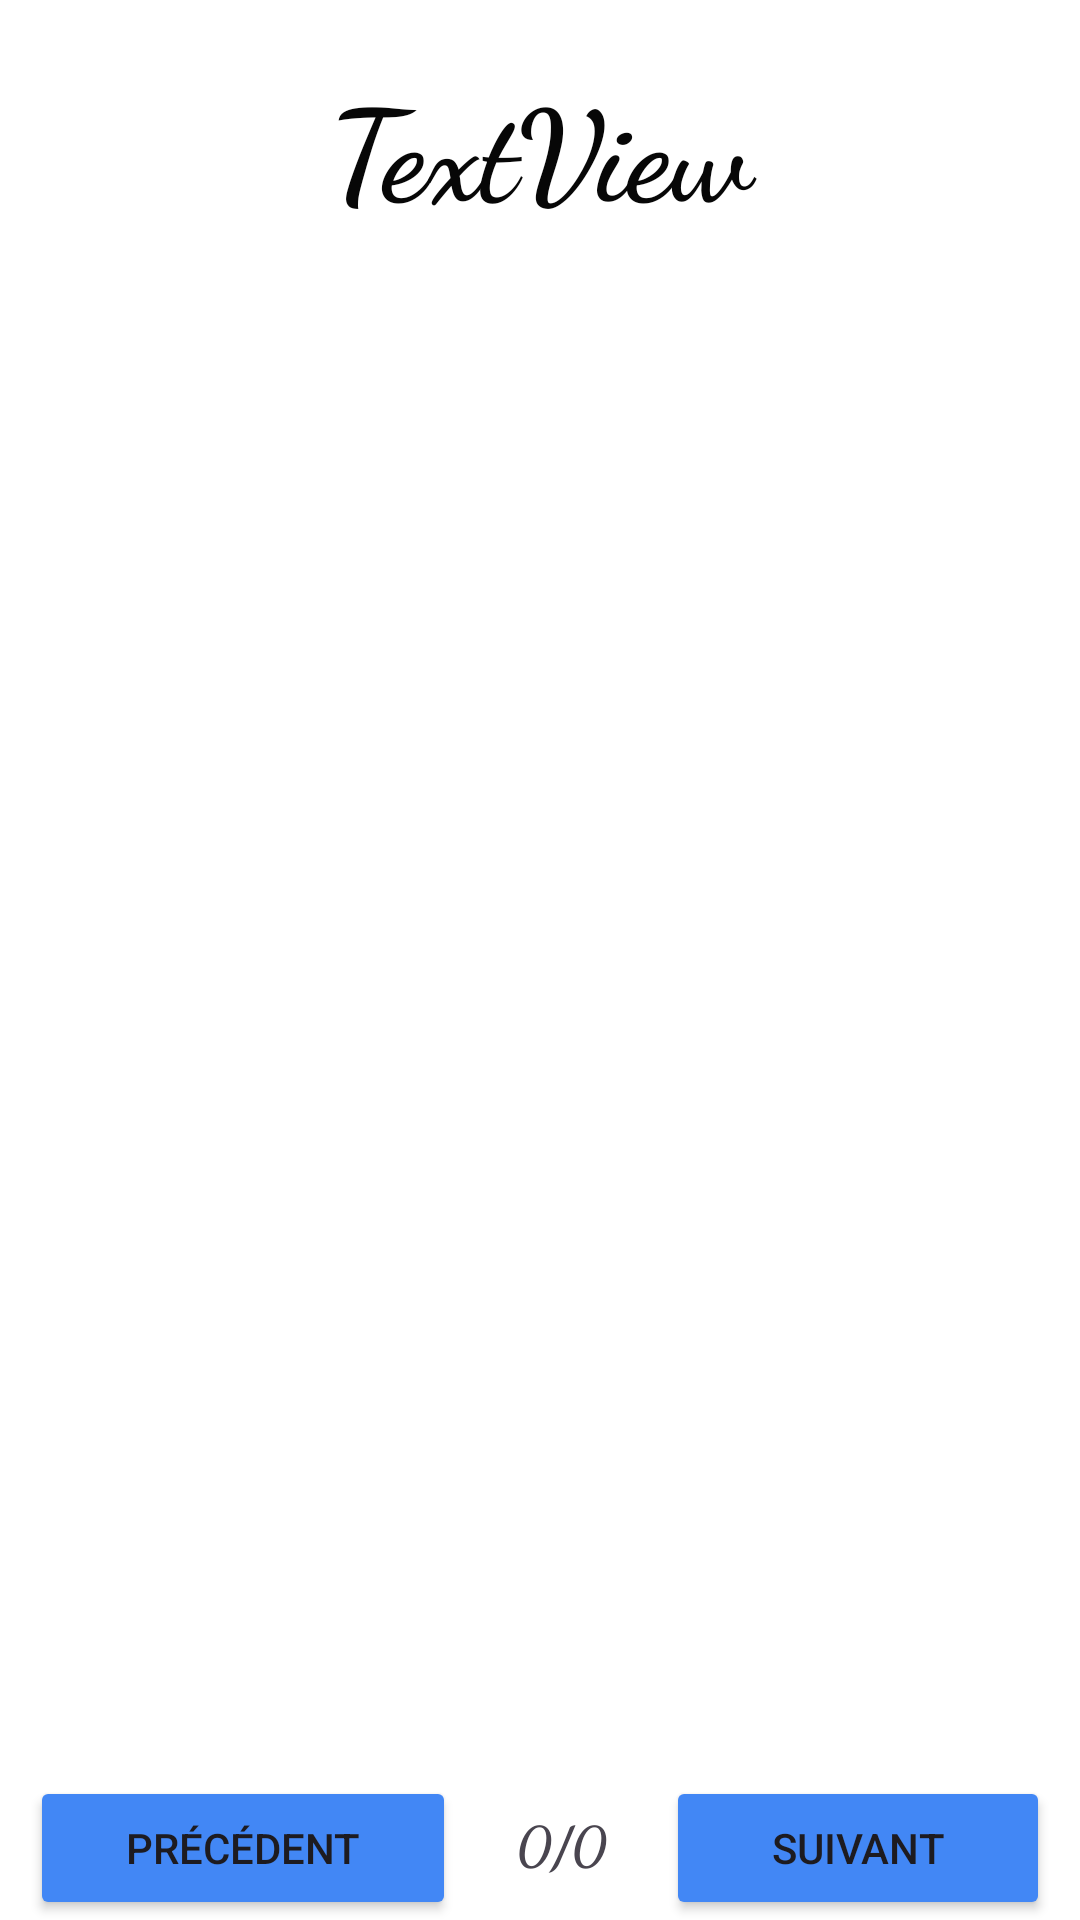

This screen was rendered from an Android layout file. Write that file and the resources it references.
<!-- AndroidManifest.xml: activity theme Theme.ExamenAppMobile -->
<!-- res/layout/activity_scene.xml -->
<?xml version="1.0" encoding="utf-8"?>
<androidx.coordinatorlayout.widget.CoordinatorLayout xmlns:android="http://schemas.android.com/apk/res/android"
    xmlns:app="http://schemas.android.com/apk/res-auto"
    xmlns:tools="http://schemas.android.com/tools"
    android:id="@+id/T"
    android:layout_width="match_parent"
    android:layout_height="match_parent"
    android:background="#FFFFFF"
    android:fitsSystemWindows="true"
    tools:context=".SceneActivity">

       <androidx.appcompat.widget.LinearLayoutCompat
           android:layout_width="match_parent"
           android:layout_height="match_parent"
           android:orientation="vertical">

           <TextView
               android:id="@+id/DescriptionTV"
               android:layout_width="match_parent"
               android:layout_height="wrap_content"
               android:layout_margin="20dp"
               android:layout_weight="0"
               android:fontFamily="cursive"
               android:gravity="center|top"
               android:text="TextView"
               android:textColor="#070707"
               android:textSize="42sp"
               android:textStyle="bold" />

           <androidx.viewpager2.widget.ViewPager2
               android:id="@+id/MyViewPager"
               android:layout_width="match_parent"
               android:layout_height="wrap_content"
               android:layout_weight="1">

           </androidx.viewpager2.widget.ViewPager2>

           <LinearLayout
               android:id="@+id/linearLayout2"
               android:layout_width="match_parent"
               android:layout_height="wrap_content"
               android:layout_marginStart="10dp"
               android:layout_marginEnd="10dp"
               android:layout_weight="0"
               android:gravity="bottom"
               android:orientation="horizontal">

               <Button
                   android:id="@+id/BackBtn"
                   android:layout_width="wrap_content"
                   android:layout_height="wrap_content"
                   android:layout_weight="1"
                   android:backgroundTint="#4287f5"
                   android:gravity="center"
                   android:text="Précédent" />

               <TextView
                   android:id="@+id/PagesTV"
                   android:layout_width="wrap_content"
                   android:layout_height="wrap_content"
                   android:layout_weight="1"
                   android:fontFamily="cursive"
                   android:gravity="center"
                   android:text="0/0"
                   android:textSize="18sp"
                   android:textStyle="bold" />

               <Button
                   android:id="@+id/NextBtn"
                   android:layout_width="wrap_content"
                   android:layout_height="wrap_content"
                   android:layout_weight="1"
                   android:backgroundTint="#4287f5"
                   android:gravity="center"
                   android:text="Suivant" />

           </LinearLayout>
       </androidx.appcompat.widget.LinearLayoutCompat>

</androidx.coordinatorlayout.widget.CoordinatorLayout>
<!-- resources referenced by this layout -->
<resources>
  <style name="Theme.ExamenAppMobile" parent="Base.Theme.ExamenAppMobile">
          
          <item name="android:navigationBarColor">@android:color/transparent</item>
          <item name="android:statusBarColor">@android:color/transparent</item>
          <item name="android:windowLightStatusBar">false</item>
      </style>
  <style name="Base.Theme.ExamenAppMobile" parent="Theme.Material3.DayNight.NoActionBar">
          
          
      </style>
</resources>
